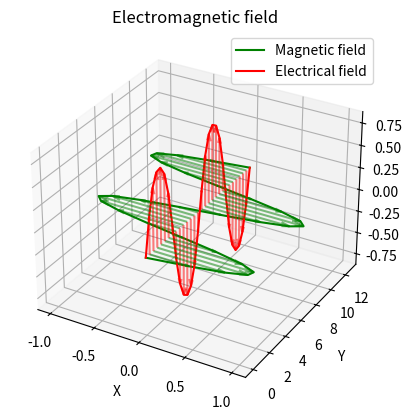

This chart was generated by the following Python code:
import numpy as np
import matplotlib.pyplot as plt
from mpl_toolkits.mplot3d import Axes3D

# Generate data for a sinusoidal curve in 2D plane
t = np.linspace(0, 4*np.pi, 30)
x = np.sin(t)
y = t

# Create 3D plot
fig = plt.figure()
ax = fig.add_subplot(111, projection='3d')

# Plot the existing sinusoidal curve in XY plane
ax.plot(x, y, np.zeros_like(x), color='g', label='Magnetic field')

# Add vectors along the curve
for i in range(len(t)):
    # Calculate vector length equal to sine value at each point
    vec_length = np.sin(y[i])
    
    # Draw vector at point (0, y_i, 0)
    ax.quiver(0, y[i], 0, vec_length, 0, 0, color='g', alpha=0.5, arrow_length_ratio=0.1)

# Plot the new sinusoidal curve in YZ plane
new_x = np.zeros_like(t)  # x-coordinates are all zeros for YZ plane
new_y = np.sin(x)  # y-coordinates for the YZ plane
ax.plot(new_x, y, new_y, color='r', label='Electrical field')

# Add vectors along the curve in YZ plane
for i in range(len(t)):
    vec_length = np.sin(x[i])
    ax.quiver(0, y[i], 0, 0, 0, vec_length, color='r', alpha=0.5, arrow_length_ratio=0.1)

# Add legend
ax.legend()

# Set labels and title
ax.set_xlabel('X')
ax.set_ylabel('Y')
ax.set_zlabel('Z')
ax.set_title('Electromagnetic field')

# Show plot
plt.show()
